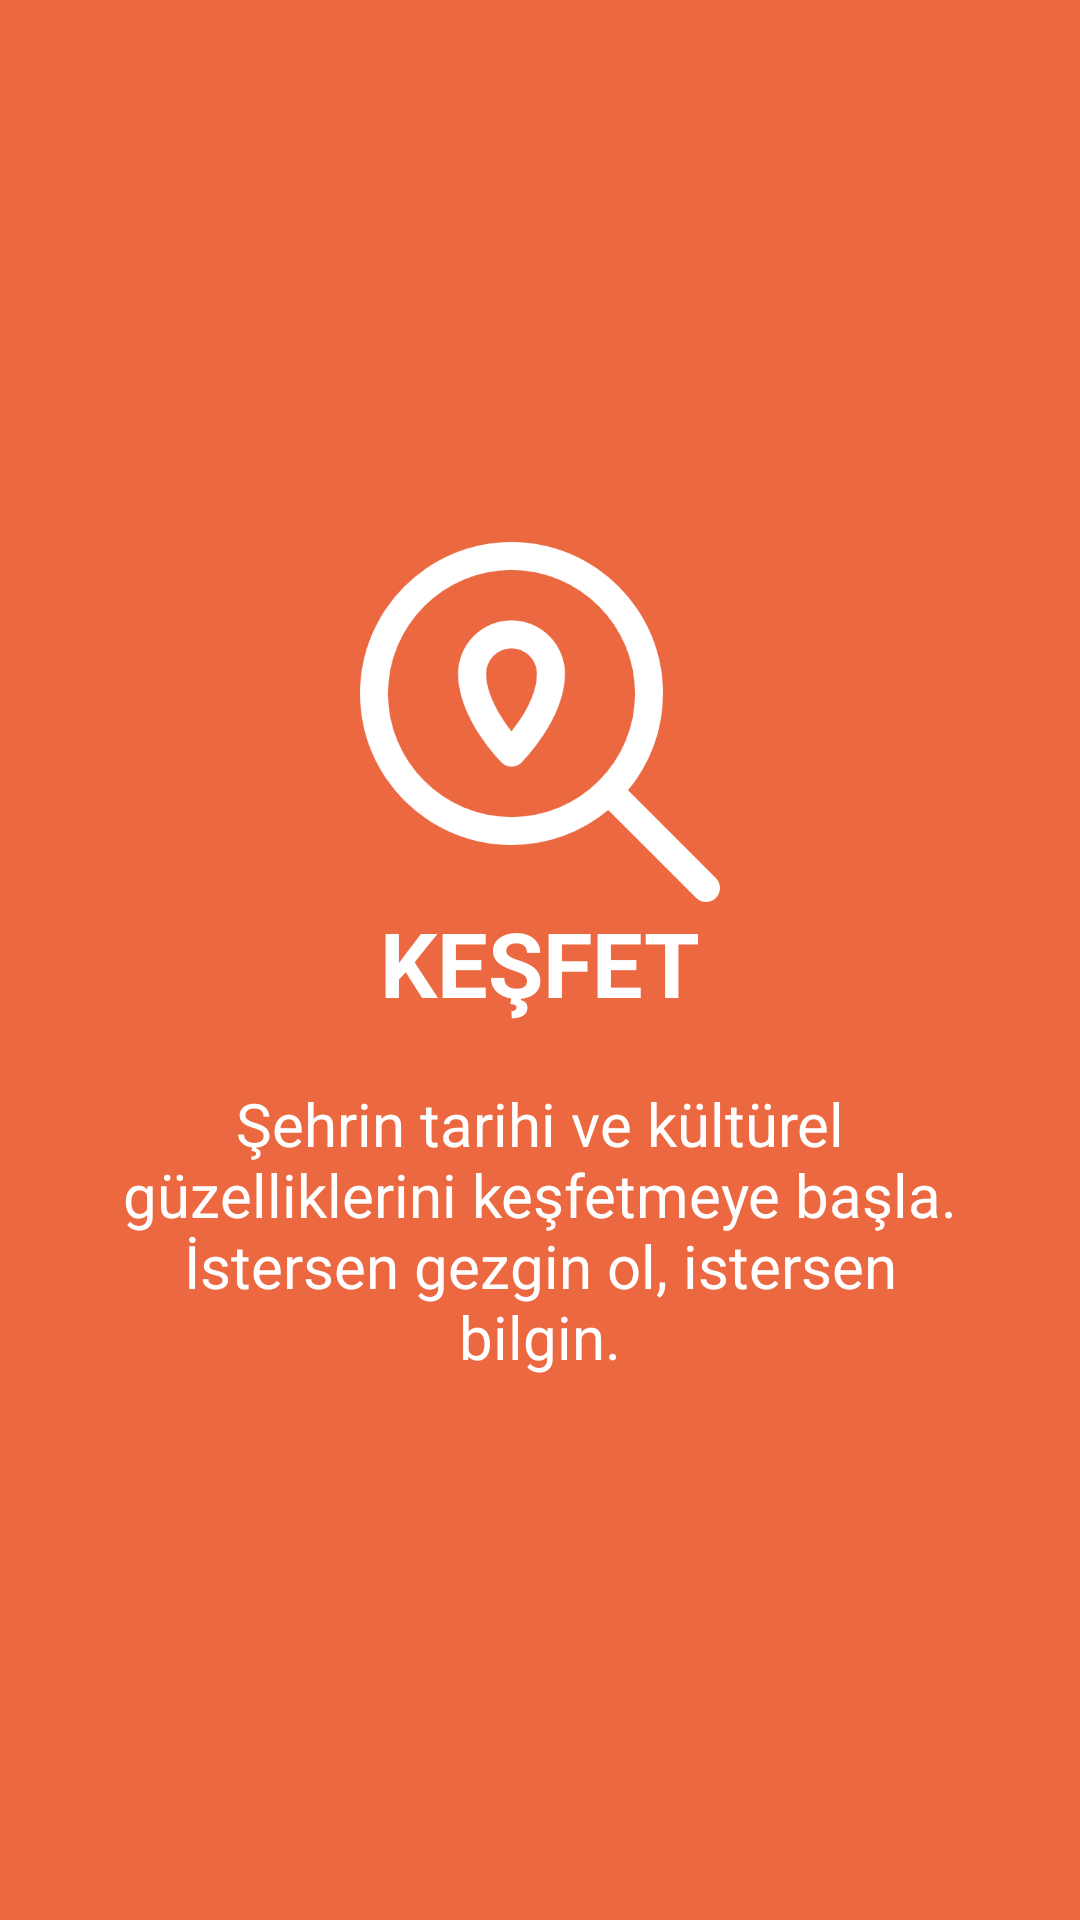

Reconstruct the res/layout file that produces this screen, plus the resources it refers to.
<!-- AndroidManifest.xml: application theme AppTheme -->
<!-- res/layout/welcome_slide2.xml -->
<?xml version="1.0" encoding="utf-8"?>
<RelativeLayout xmlns:android="http://schemas.android.com/apk/res/android"
    android:layout_width="match_parent"
    android:layout_height="match_parent"
    android:background="@color/bg_screen2">

    <LinearLayout
        android:layout_width="wrap_content"
        android:layout_height="wrap_content"
        android:layout_centerInParent="true"
        android:gravity="center_horizontal"
        android:orientation="vertical">

        <ImageView
            android:layout_width="@dimen/img_width_height"
            android:layout_height="@dimen/img_width_height"
            android:src="@drawable/slide2" />

        <TextView
            android:layout_width="wrap_content"
            android:layout_height="wrap_content"
            android:text="@string/slide_2_title"
            android:textColor="@android:color/white"
            android:textSize="@dimen/slide_title"
            android:textStyle="bold" />

        <TextView
            android:layout_width="wrap_content"
            android:layout_height="wrap_content"
            android:layout_marginTop="20dp"
            android:paddingLeft="@dimen/desc_padding"
            android:paddingRight="@dimen/desc_padding"
            android:text="@string/slide_2_desc"
            android:textAlignment="center"
            android:textColor="@android:color/white"
            android:textSize="@dimen/slide_desc" />

    </LinearLayout>


</RelativeLayout>
<!-- resources referenced by this layout -->
<resources>
  <color name="bg_screen2">#EB6841</color>
  <dimen name="desc_padding">40dp</dimen>
  <dimen name="img_width_height">120dp</dimen>
  <dimen name="slide_desc">20dp</dimen>
  <dimen name="slide_title">30dp</dimen>
  <!-- drawable slide2: png bitmap (drawable, 14075 bytes) -->
  <string name="slide_2_desc">Şehrin tarihi ve kültürel güzelliklerini keşfetmeye başla. İstersen gezgin ol, istersen bilgin.</string>
  <string name="slide_2_title">KEŞFET</string>
  <style name="AppTheme" parent="Theme.AppCompat.Light.DarkActionBar">
          
          <item name="preferenceTheme">
              @style/PreferenceThemeOverlay.v14.Material
          </item>
          <item name="colorPrimary">@color/colorPrimary</item>
          <item name="colorPrimaryDark">@color/colorPrimaryDark</item>
          <item name="colorAccent">@color/colorAccent</item>
          <item name="windowActionBar">false</item>
          <item name="windowNoTitle">true</item>
      </style>
  <color name="colorPrimary">#3F51B5</color>
  <color name="colorPrimaryDark">#303F9F</color>
  <color name="colorAccent">#FF4081</color>
</resources>
